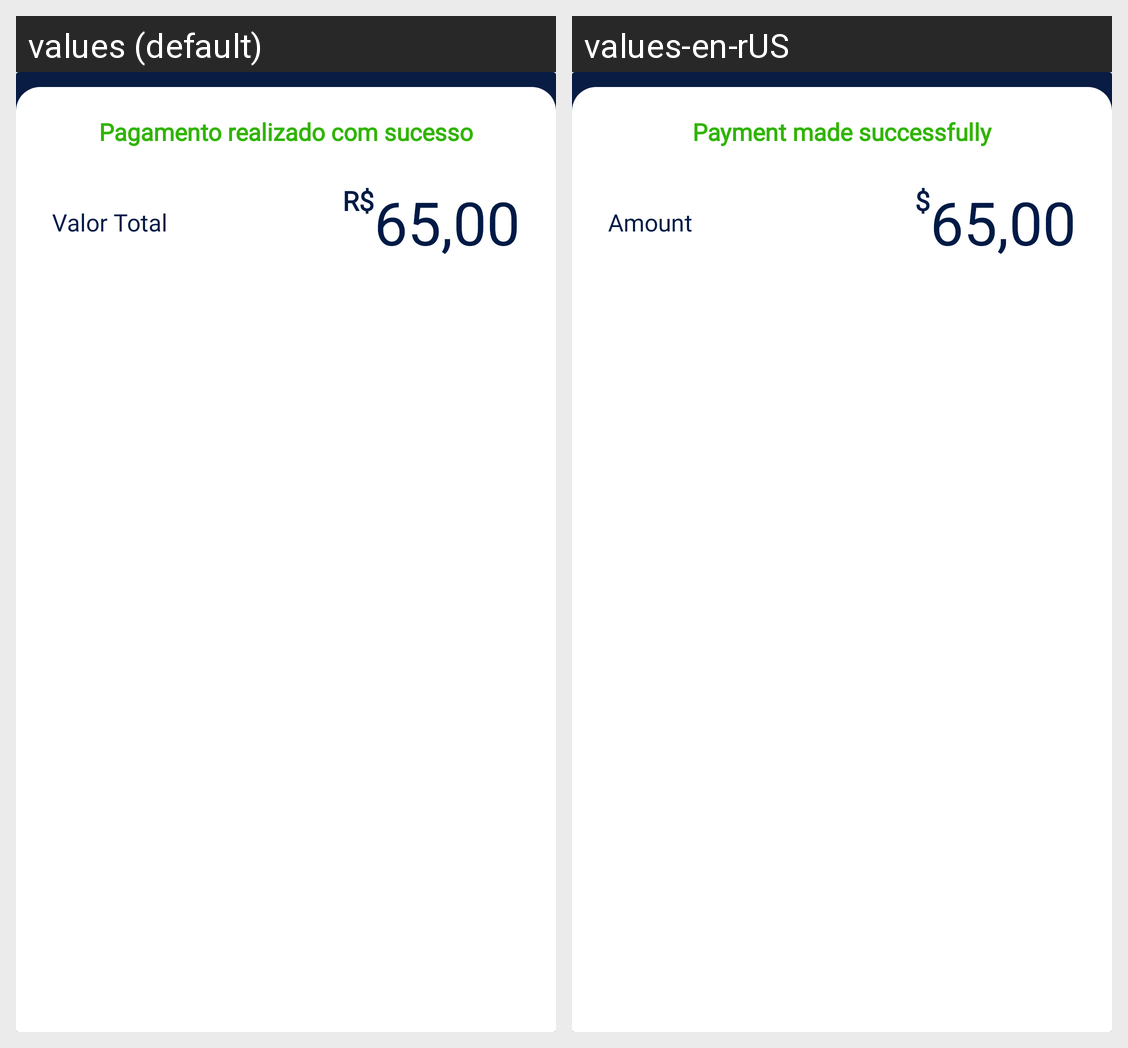

Translations of the strings shown on this Android screen, per locale in the grid:
Android screen res/layout/layout_payment_info.xml rendered under 2 locales, left to right: values (default), values-en-rUS. Device: Nexus 5 (rendered at 1080×1920; each locale shown at half size, 540×960, under a caption strip naming it); theme AppTheme.
Strings drawn on this screen, with the default value and each locale's value (text and hints the layout hard-codes, and strings that could not be matched under every locale, appear in the picture but are not listed):

pagamento_realizado_com_sucesso
  values: Pagamento realizado com sucesso
  values-en-rUS: Payment made successfully

valor_total
  values: Valor Total
  values-en-rUS: Amount

r
  values: R$
  values-en-rUS: $
